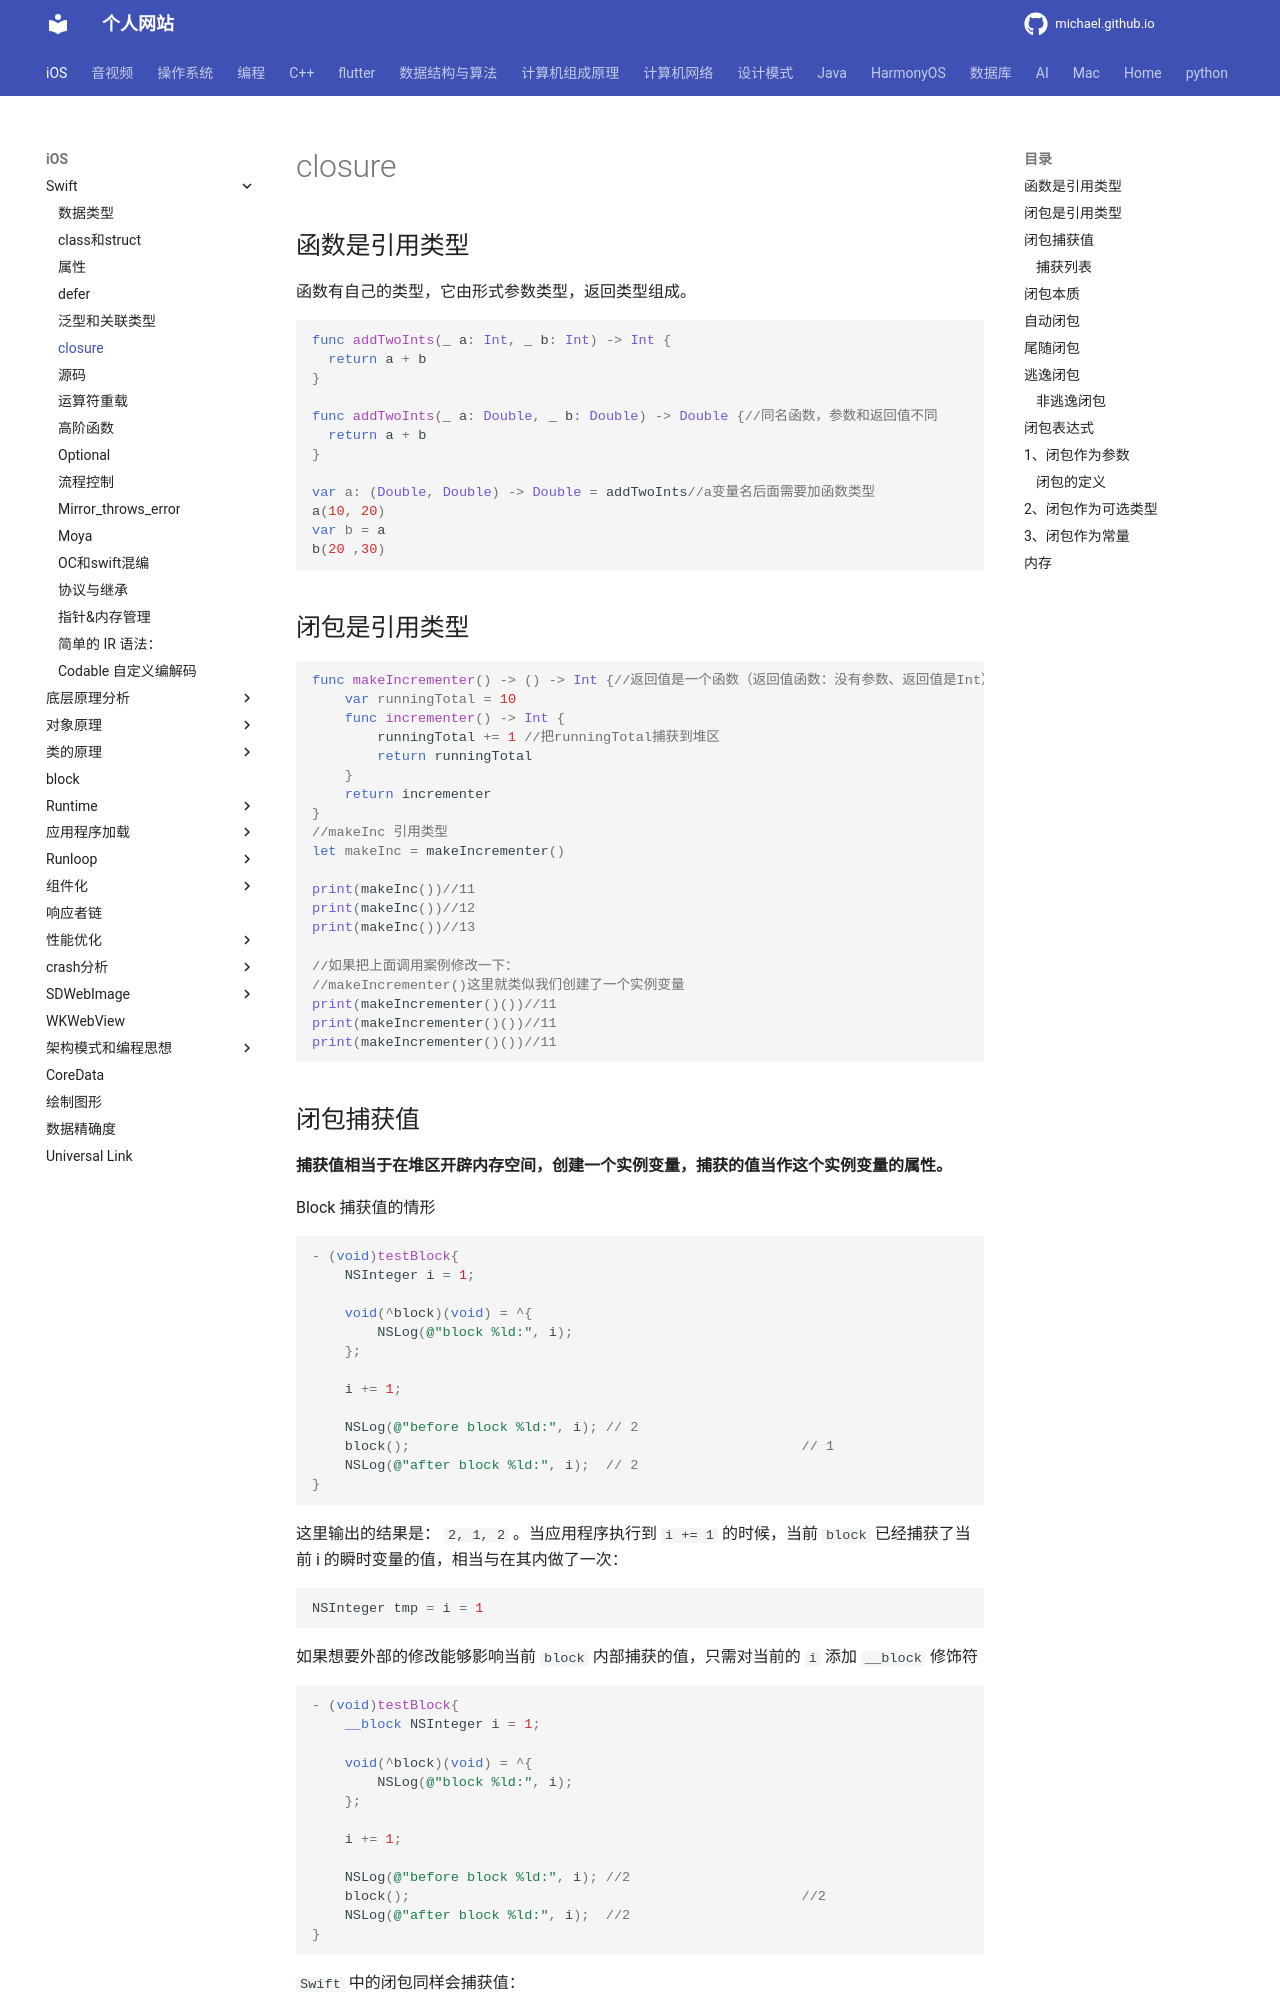

repository: michaelssman/michaelssman.github.io · page: iOS/Swift/closure/index.html · generator: mkdocs

# closure

## 函数是引用类型

函数有自己的类型，它由形式参数类型，返回类型组成。

```swift
func addTwoInts(_ a: Int, _ b: Int) -> Int {
  return a + b
}

func addTwoInts(_ a: Double, _ b: Double) -> Double {//同名函数，参数和返回值不同
  return a + b
}

var a: (Double, Double) -> Double = addTwoInts//a变量名后面需要加函数类型
a(10, 20)
var b = a
b(20 ,30)
```

## 闭包是引用类型 

```swift
func makeIncrementer() -> () -> Int {//返回值是一个函数（返回值函数：没有参数、返回值是Int）
    var runningTotal = 10
    func incrementer() -> Int {
        runningTotal += 1 //把runningTotal捕获到堆区
        return runningTotal
    }
    return incrementer
}
//makeInc 引用类型
let makeInc = makeIncrementer()

print(makeInc())//11
print(makeInc())//12
print(makeInc())//13

//如果把上面调用案例修改一下：
//makeIncrementer()这里就类似我们创建了一个实例变量
print(makeIncrementer()())//11
print(makeIncrementer()())//11
print(makeIncrementer()())//11
```
